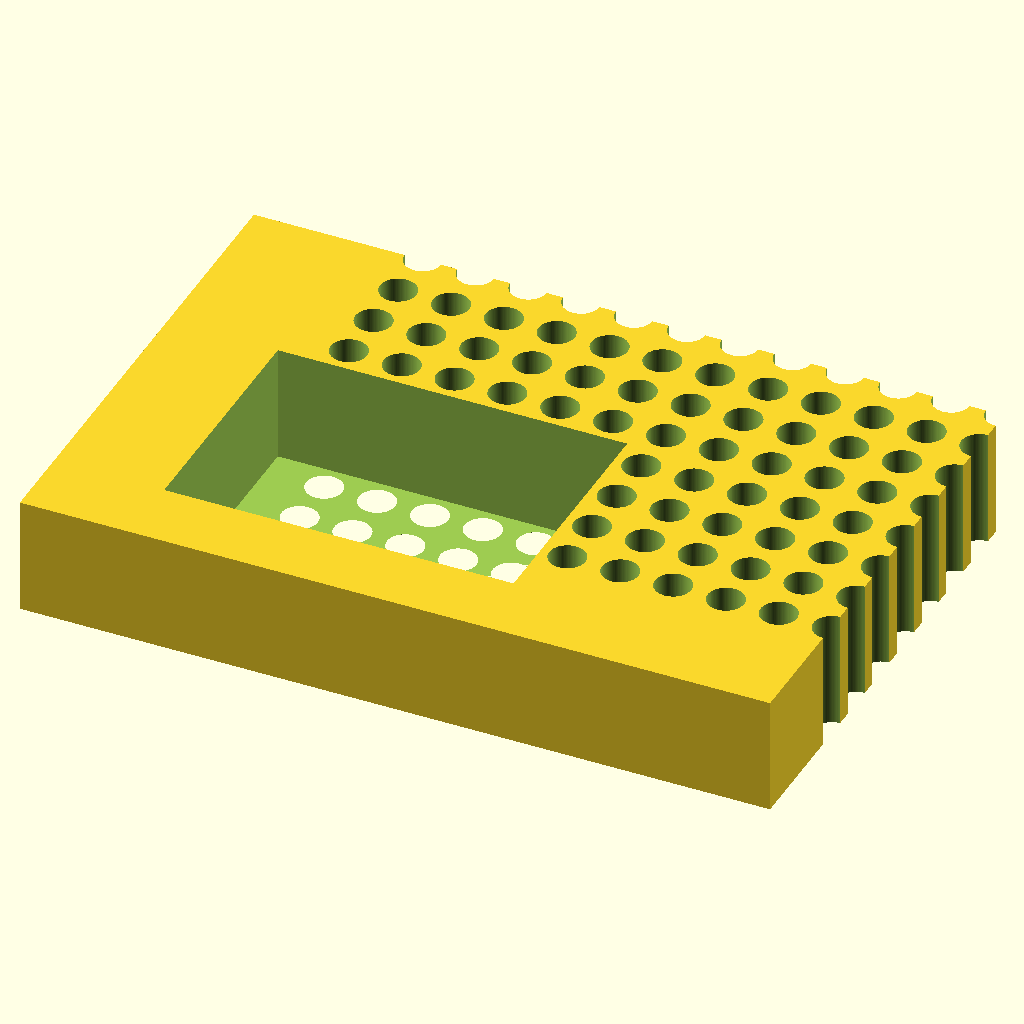
Cell 1 — every parameter at its default value.
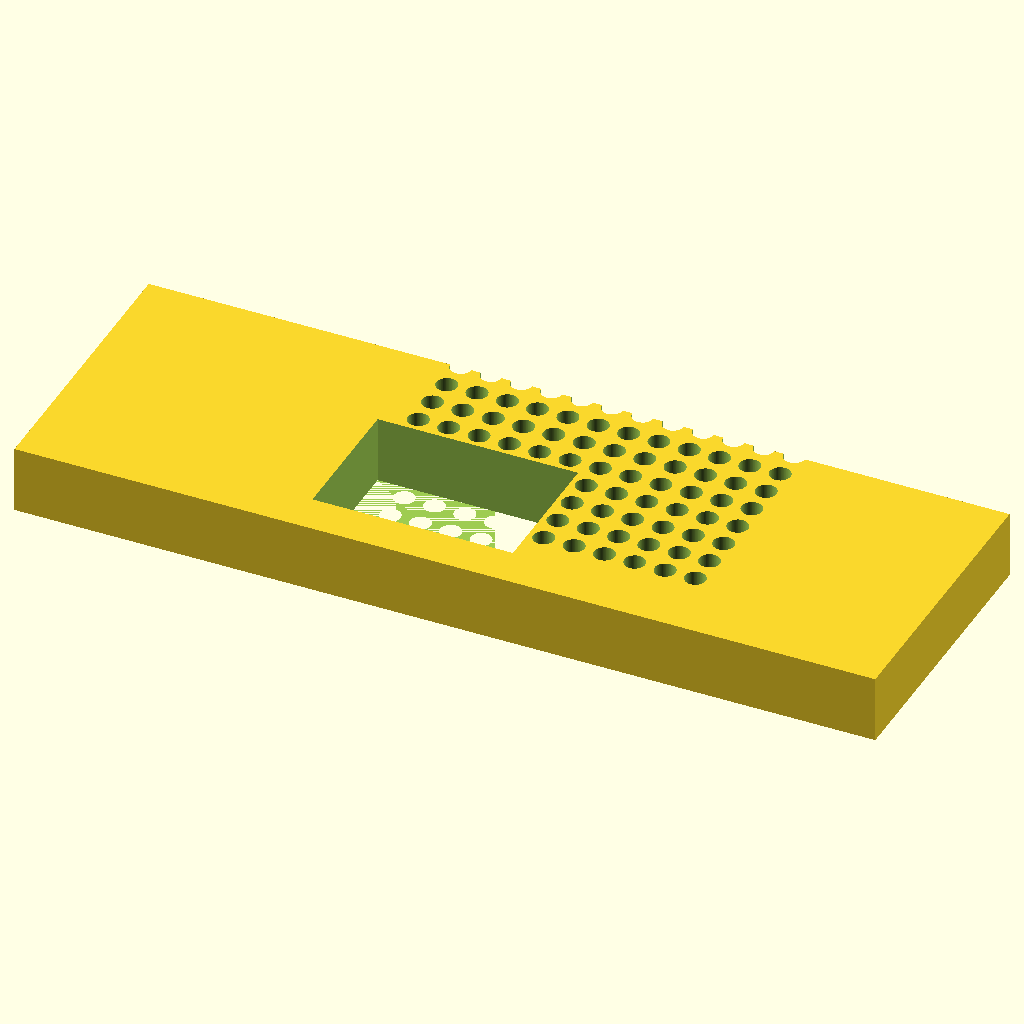
Cell 2 — block_len set to 255.52, the other parameters unchanged.
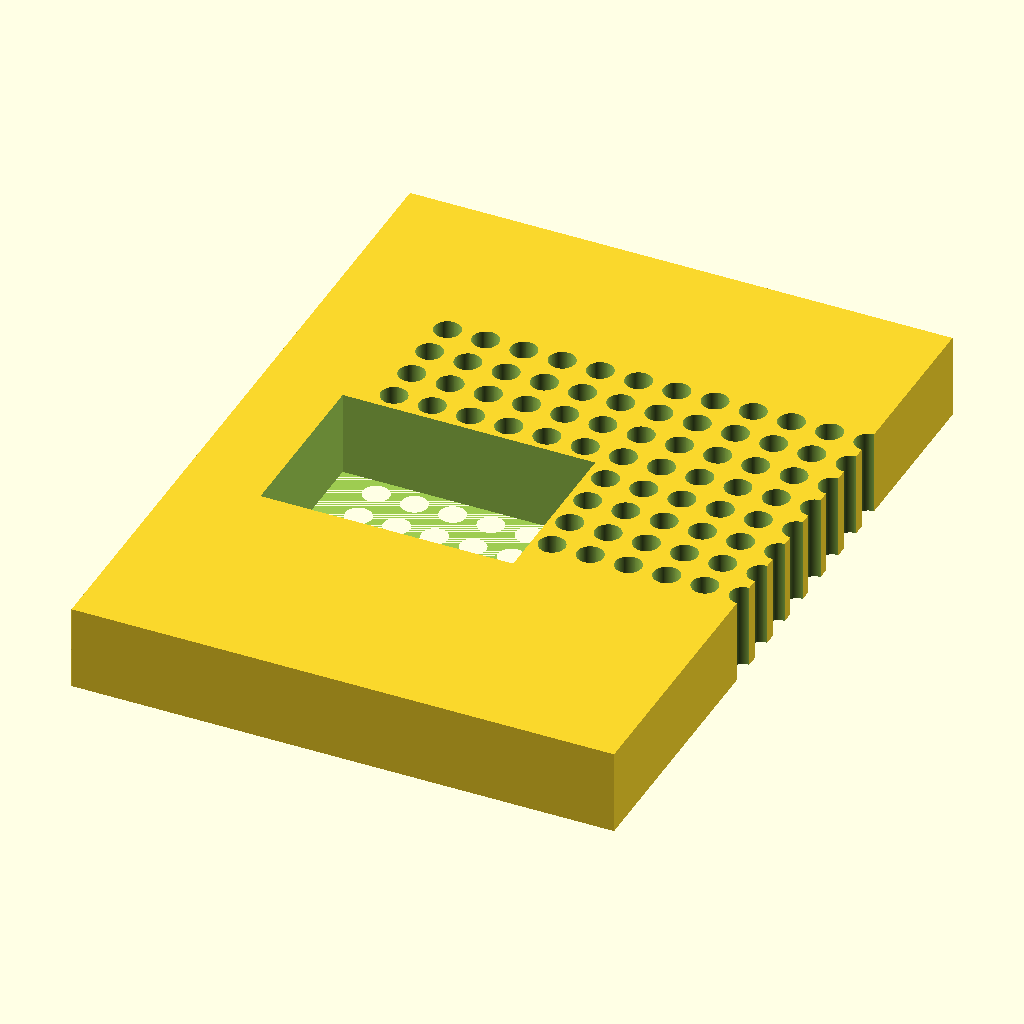
Cell 3: block_wid = 170.96 (everything else at default).
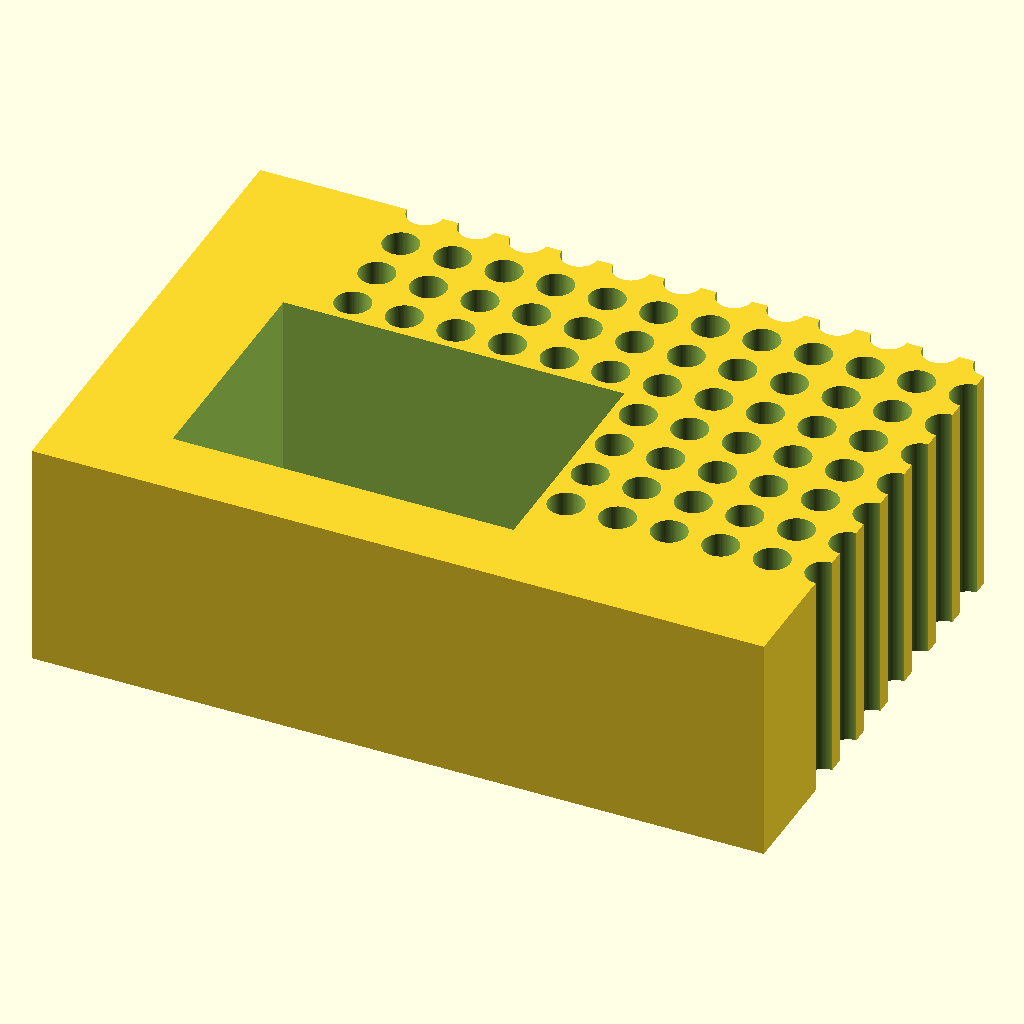
Cell 4: the same model with block_ht = 40.
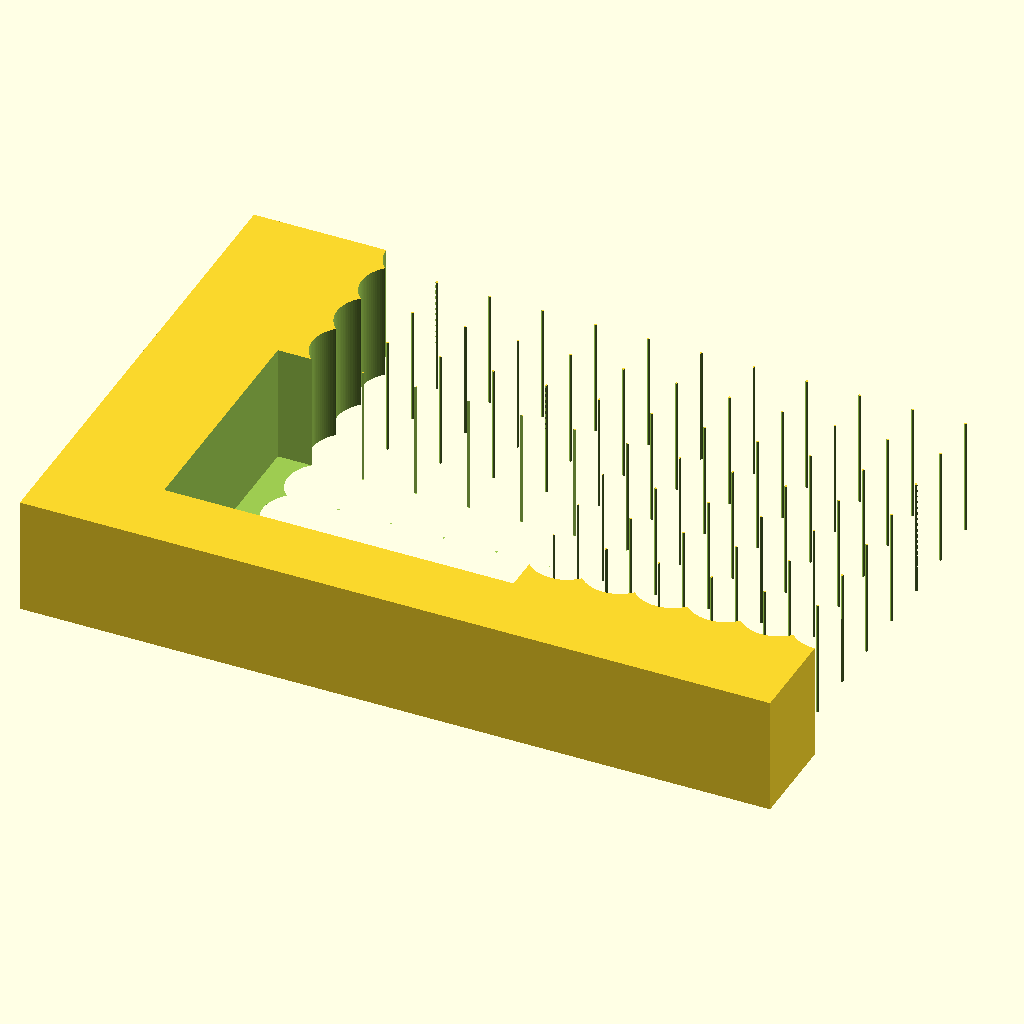
Cell 5: hole_d = 12.4 (everything else at default).
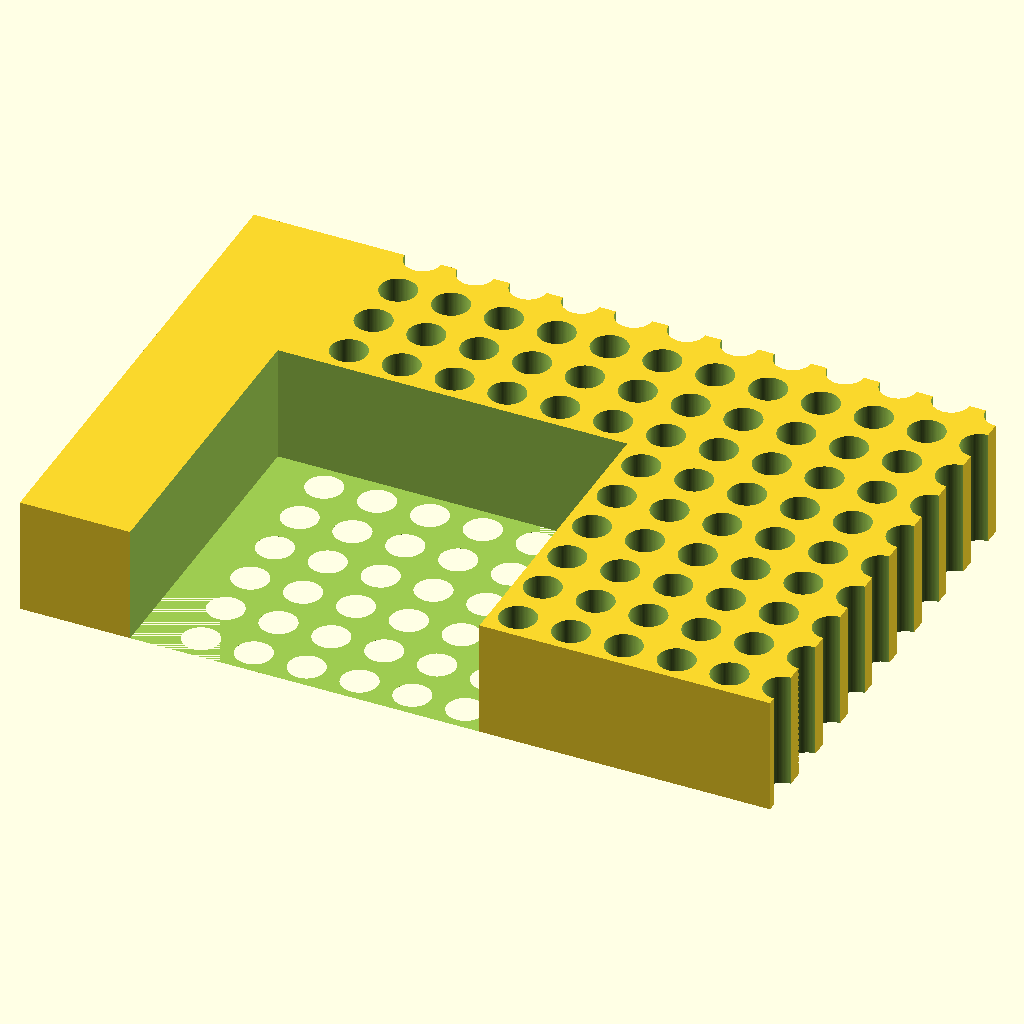
Cell 6: the same model with hole_count_r = 16.
All cells are drawn from the same view direction (rotation 55°, 0°, 25°, orthographic, colour scheme Cornfield), but the view is re-fitted for each cell, so position and scale can differ between cells as well as the parameter.
Source of the model, bench/results/gpu-v4-g1/code/scadcoder-v4/pcr_tube_rack_sbs_s2_a1.scad:
// 96-well PCR tube rack (0.2 mL, standard microplate footprint)
// Units: mm. Print orientation: base on XY plane, builds +Z.

// ---------------- Parameters ----------------
block_len    = 127.76;   // block length along X
block_wid    = 85.48;    // block width along Y
block_ht     = 20;       // block height along Z

hole_d       = 6.2;      // through-hole diameter
hole_count_r = 8;        // number of rows along Y
hole_count_c = 12;       // number of columns along X
hole_pitch   = 9.0;      // centre-to-centre spacing (X and Y)

a1_x         = 14.38;    // X of first hole (A1) from left edge
a1_y         = 11.24;    // Y of first hole (A1) from back edge

chamf        = 45;       // chamfer angle (degrees) off A1 vertical edge
chamf_leg    = 5;        // chamfer leg length (X and Y)

eps          = 0.5;      // cutter overshoot past faces
$fn          = 96;       // curve resolution

// ---------------- Derived ----------------
x0 = a1_x - (hole_count_c - 1) * hole_pitch / 2;  // first hole X (grid centred)
y0 = a1_y - (hole_count_r - 1) * hole_pitch / 2;  // first hole Y (grid centred)

// ---------------- Model ----------------
difference() {
    // Main block, centred in X/Y, resting on z = 0
    translate([-block_len / 2, -block_wid / 2, 0])
        cube([block_len, block_wid, block_ht]);

    // 96 vertical through-holes
    for (i = [0 : hole_count_c - 1])
        for (j = [0 : hole_count_r - 1])
            translate([x0 + i * hole_pitch, y0 + j * hole_pitch, -eps])
                cylinder(d = hole_d, h = block_ht + 2 * eps);

    // Orientation mark: 45-degree chamfer off the A1 corner vertical edge
    translate([x0 - chamf_leg, y0 - chamf_leg, 0])
        linear_extrude(height = block_ht + 1)
            polygon([[-chamf_leg, -chamf_leg],
                     [-chamf_leg,  a1_y - y0 + chamf_leg],
                     [ a1_x - x0 + chamf_leg,  a1_y - y0 + chamf_leg],
                     [ a1_x - x0 + chamf_leg, -chamf_leg]]);
}
Customizer parameters (derived from the source; name, type, default, range or options):
block_len: number, default 127.76
block_wid: number, default 85.48
block_ht: number, default 20
hole_d: number, default 6.2
hole_count_r: number, default 8
hole_count_c: number, default 12
hole_pitch: number, default 9
a1_x: number, default 14.38
a1_y: number, default 11.24
chamf: number, default 45
chamf_leg: number, default 5
eps: number, default 0.5
